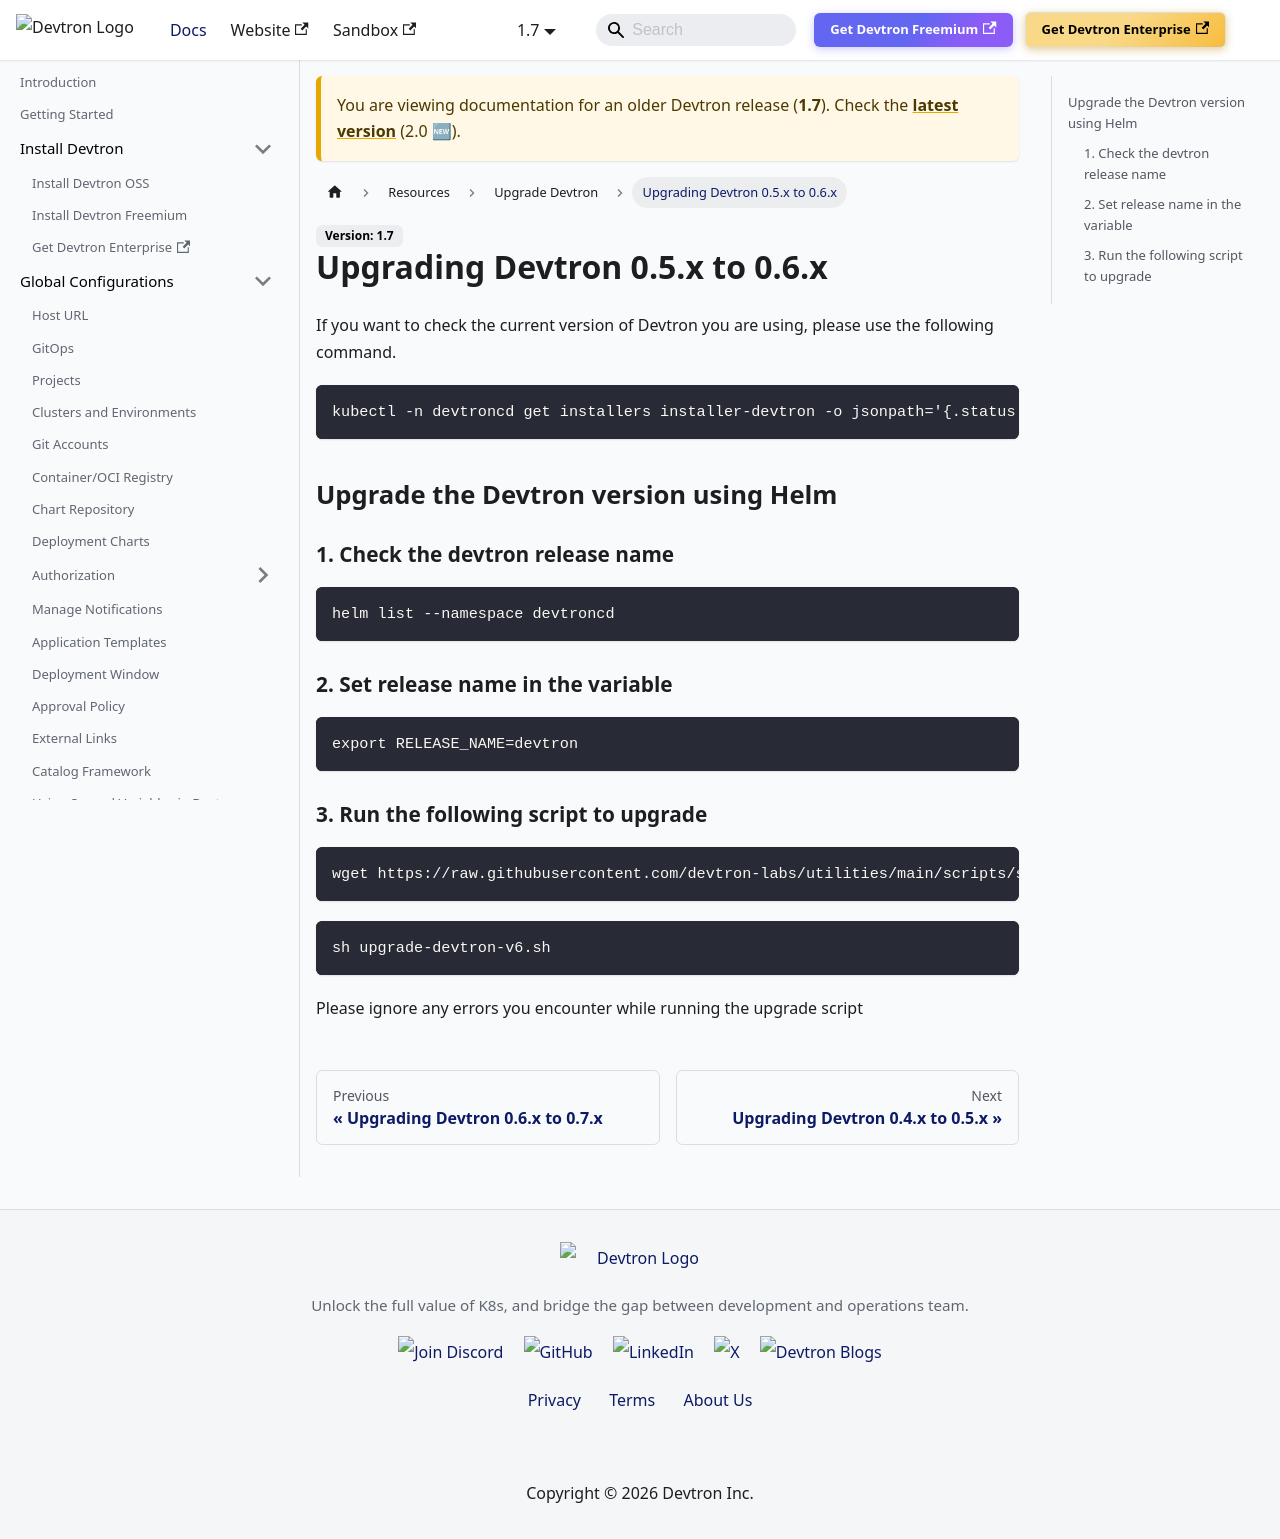

repository: devtron-labs/devtron-documentation · page: docs/devtron/v1.7/setup/upgrade/devtron-upgrade-0.5.x-0.6.x.html · generator: docusaurus

# Upgrading Devtron 0.5.x to 0.6.x

If you want to check the current version of Devtron you are using, please use the following command.

```
kubectl -n devtroncd get installers installer-devtron -o jsonpath='{.status.sync.data}' | grep "^LTAG=" | cut -d"=" -f2-
```

## Upgrade the Devtron version using Helm

### 1. Check the devtron release name

```bash
helm list --namespace devtroncd
```

### 2. Set release name in the variable
```bash
export RELEASE_NAME=devtron
```

### 3. Run the following script to upgrade

```bash
wget https://raw.githubusercontent.com/devtron-labs/utilities/main/scripts/shell/upgrade-devtron-v6.sh
```

```bash
sh upgrade-devtron-v6.sh
```
Please ignore any errors you encounter while running the upgrade script
